Labelled photos from "dataset", an image-classification folder in Anshumaankhare2403/AI-Based-Plant-Disease-Detection-System. The possible labels are: apple apple scab, apple black rot, apple healthy, corn common rust, corn northern leaf blight, corn healthy, grape black rot, grape healthy, potato early blight, potato late blight, potato healthy, tomato early blight, tomato late blight, tomato healthy.

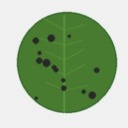
Label: apple apple scab

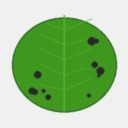
Label: apple black rot

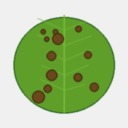
Label: tomato early blight

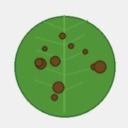
Label: potato late blight

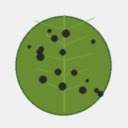
Label: grape black rot

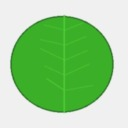
Label: potato healthy
